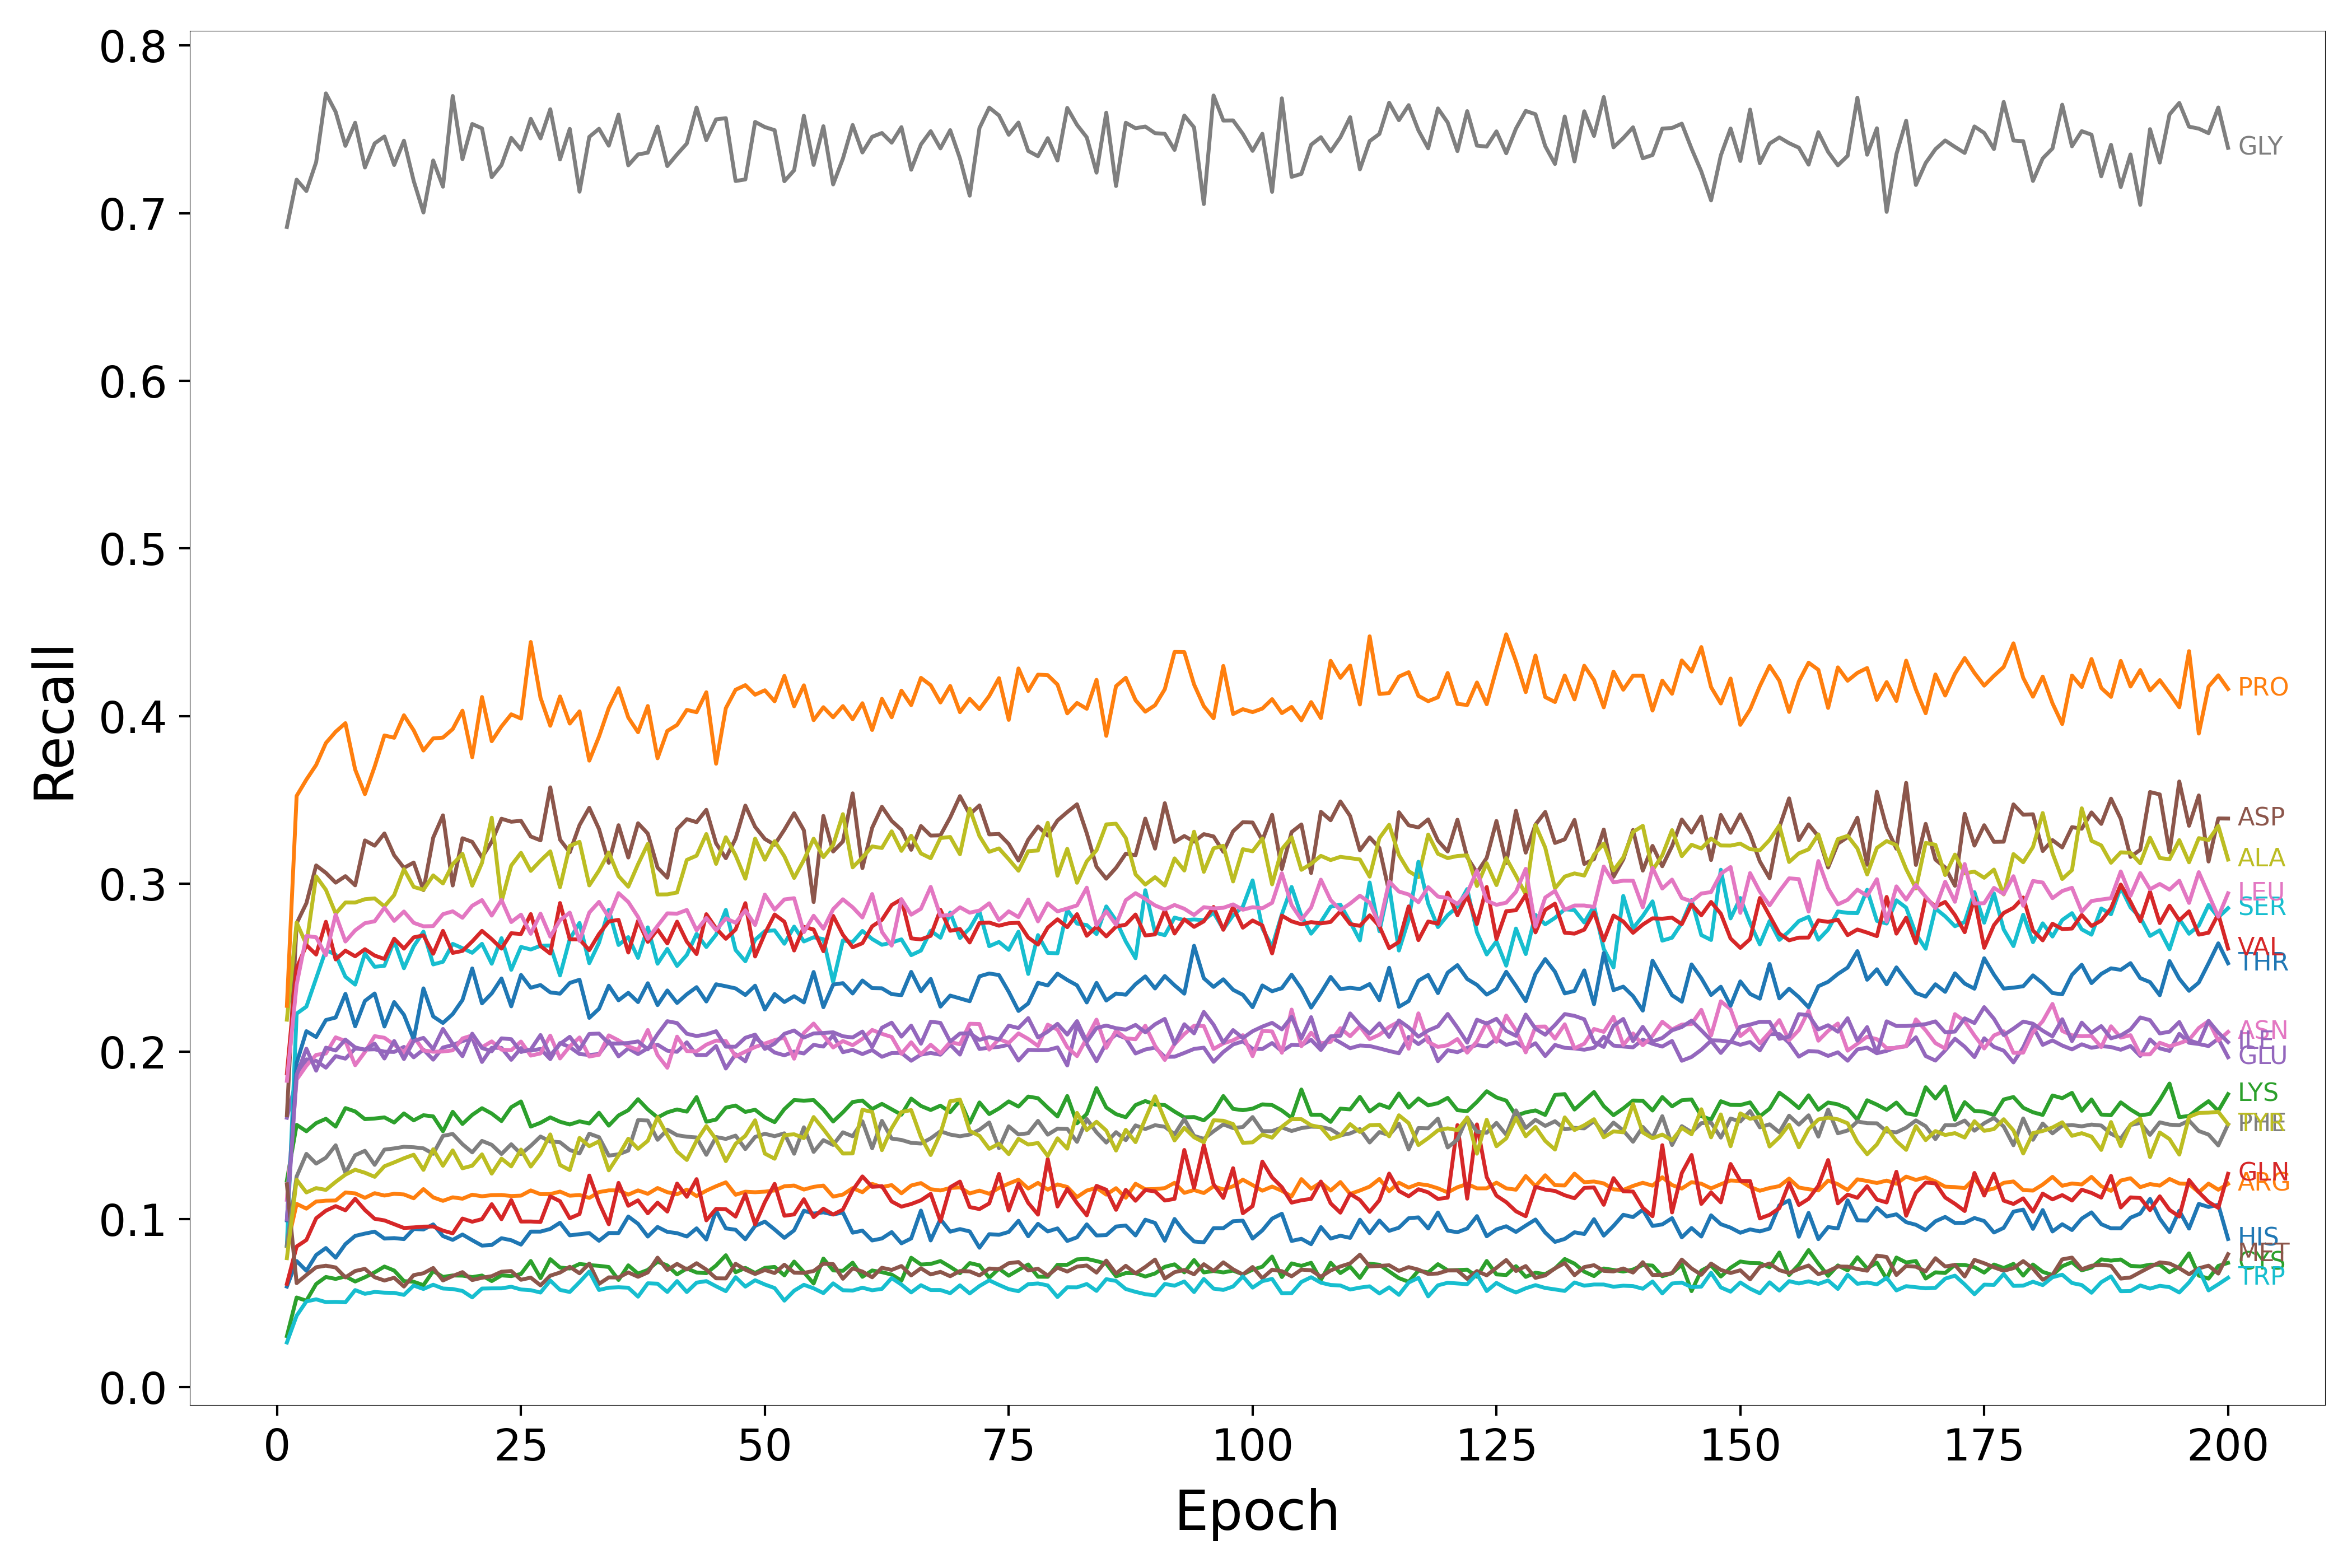

The table this chart was drawn from, first rows:
Epoch, HIS, ARG, LYS, GLN, GLU, ASP, ASN, GLY, ALA, SER, THR, PRO, CYS, VAL, ILE, MET, LEU, PHE, TYR, TRP
1, 0.05987, 0.08376, 0.1231, 0.06148, 0.1605, 0.162, 0.1116, 0.6917, 0.219, 0.08434, 0.09939, 0.2273, 0.03037, 0.187, 0.09987, 0.1209, 0.1826, 0.08472, 0.07681, 0.02655
2, 0.0751, 0.1092, 0.1563, 0.08377, 0.184, 0.2765, 0.1833, 0.72, 0.277, 0.2226, 0.1932, 0.3525, 0.05336, 0.2498, 0.1861, 0.06193, 0.2399, 0.1255, 0.1236, 0.04251
3, 0.06929, 0.1064, 0.1525, 0.08766, 0.1954, 0.2885, 0.1916, 0.7132, 0.2639, 0.2268, 0.2122, 0.3622, 0.05145, 0.2635, 0.2017, 0.06678, 0.269, 0.139, 0.116, 0.05103
4, 0.07868, 0.1106, 0.1574, 0.1006, 0.1945, 0.311, 0.1981, 0.7304, 0.3045, 0.2437, 0.2087, 0.3709, 0.0614, 0.2579, 0.1886, 0.0714, 0.2682, 0.1332, 0.1186, 0.05228
5, 0.08286, 0.1111, 0.1599, 0.1051, 0.1904, 0.3066, 0.1989, 0.7714, 0.2965, 0.2605, 0.2188, 0.384, 0.0656, 0.2774, 0.2023, 0.07233, 0.2575, 0.1367, 0.1175, 0.0506
6, 0.07709, 0.1112, 0.1553, 0.1078, 0.1973, 0.3008, 0.2085, 0.7604, 0.2823, 0.2578, 0.2203, 0.3907, 0.06444, 0.255, 0.2007, 0.07126, 0.2817, 0.1441, 0.1223, 0.05072
7, 0.08521, 0.116, 0.1663, 0.1054, 0.1958, 0.3046, 0.2063, 0.7401, 0.2889, 0.2446, 0.2344, 0.3959, 0.06592, 0.2602, 0.2072, 0.06535, 0.2656, 0.1276, 0.1266, 0.05047
8, 0.09009, 0.1154, 0.1643, 0.1122, 0.2019, 0.2992, 0.1919, 0.7539, 0.2889, 0.2399, 0.2151, 0.3682, 0.06289, 0.2568, 0.2025, 0.06914, 0.2723, 0.1382, 0.1296, 0.05777
9, 0.09146, 0.1128, 0.1597, 0.1055, 0.2012, 0.3259, 0.1997, 0.7272, 0.2909, 0.2585, 0.2302, 0.3535, 0.06544, 0.2611, 0.2011, 0.07045, 0.2766, 0.1408, 0.1278, 0.05555
10, 0.09264, 0.1156, 0.1601, 0.1003, 0.2014, 0.3228, 0.2092, 0.7416, 0.2913, 0.2506, 0.2347, 0.37, 0.06837, 0.2573, 0.2047, 0.06546, 0.2777, 0.1325, 0.1253, 0.05667
11, 0.0885, 0.1141, 0.1608, 0.09934, 0.2, 0.3301, 0.2082, 0.7457, 0.2866, 0.2511, 0.2149, 0.3885, 0.07182, 0.2552, 0.1959, 0.06348, 0.2858, 0.1416, 0.1316, 0.05624
12, 0.08878, 0.1152, 0.1577, 0.09708, 0.1998, 0.317, 0.2041, 0.7287, 0.2933, 0.266, 0.2295, 0.3871, 0.06943, 0.2673, 0.2063, 0.06513, 0.278, 0.1423, 0.1339, 0.05613
13, 0.08818, 0.1148, 0.1631, 0.09483, 0.2028, 0.3096, 0.1994, 0.7432, 0.3088, 0.2497, 0.2219, 0.4005, 0.06314, 0.2614, 0.1956, 0.0599, 0.2835, 0.1432, 0.1364, 0.05492
14, 0.09422, 0.1125, 0.159, 0.09515, 0.1966, 0.3127, 0.209, 0.7192, 0.2982, 0.2628, 0.2073, 0.3916, 0.06274, 0.2681, 0.2064, 0.06671, 0.2768, 0.143, 0.1385, 0.06049
15, 0.09393, 0.118, 0.1621, 0.09562, 0.2012, 0.2963, 0.2007, 0.7004, 0.2965, 0.2715, 0.2377, 0.3795, 0.06071, 0.2693, 0.2082, 0.06783, 0.2747, 0.1423, 0.1295, 0.05844
16, 0.09695, 0.1131, 0.1614, 0.09571, 0.1952, 0.3276, 0.1999, 0.7314, 0.3051, 0.252, 0.221, 0.3868, 0.06916, 0.2584, 0.2015, 0.07096, 0.2748, 0.139, 0.1418, 0.06097
17, 0.09, 0.111, 0.1525, 0.09324, 0.2024, 0.3409, 0.2001, 0.7158, 0.3003, 0.2536, 0.2171, 0.3873, 0.06563, 0.272, 0.2135, 0.06351, 0.2819, 0.1497, 0.1319, 0.05871
18, 0.08772, 0.1131, 0.1641, 0.09162, 0.2039, 0.2991, 0.2007, 0.7698, 0.3118, 0.2642, 0.2224, 0.3923, 0.0665, 0.2588, 0.2046, 0.06619, 0.2837, 0.1509, 0.1411, 0.05841
19, 0.09092, 0.1123, 0.1568, 0.1004, 0.2062, 0.3272, 0.2078, 0.7322, 0.3179, 0.2617, 0.2308, 0.4033, 0.06639, 0.2601, 0.1973, 0.06849, 0.2798, 0.1448, 0.1304, 0.05727
20, 0.08753, 0.1147, 0.1623, 0.09855, 0.2082, 0.3251, 0.2096, 0.7531, 0.2989, 0.2589, 0.2496, 0.3755, 0.06554, 0.2657, 0.2107, 0.06376, 0.287, 0.1399, 0.1319, 0.05343
21, 0.08431, 0.1137, 0.1662, 0.1001, 0.1938, 0.3158, 0.2026, 0.7506, 0.3125, 0.2643, 0.2287, 0.4114, 0.06646, 0.272, 0.2022, 0.06513, 0.2904, 0.1467, 0.1387, 0.05869
22, 0.08466, 0.1144, 0.1631, 0.109, 0.2023, 0.3252, 0.2061, 0.7214, 0.3395, 0.2524, 0.2347, 0.3851, 0.06316, 0.267, 0.2002, 0.06606, 0.2811, 0.1444, 0.1272, 0.05879
23, 0.08871, 0.1145, 0.1586, 0.1, 0.2022, 0.3389, 0.2012, 0.7287, 0.2894, 0.2676, 0.2436, 0.3939, 0.06655, 0.2614, 0.2079, 0.06872, 0.2904, 0.1389, 0.1362, 0.05882
24, 0.08751, 0.1139, 0.1668, 0.1114, 0.1951, 0.3371, 0.2008, 0.7449, 0.311, 0.2488, 0.227, 0.4011, 0.06612, 0.2706, 0.2074, 0.06915, 0.2772, 0.1448, 0.1315, 0.05977
25, 0.0849, 0.1141, 0.1702, 0.09866, 0.2021, 0.3376, 0.206, 0.7379, 0.3185, 0.2624, 0.2457, 0.3986, 0.06739, 0.2701, 0.1998, 0.06393, 0.2817, 0.1389, 0.1416, 0.05813
26, 0.09266, 0.1172, 0.1553, 0.09869, 0.2006, 0.3283, 0.1976, 0.7562, 0.3078, 0.2609, 0.2381, 0.4442, 0.07514, 0.282, 0.2012, 0.06521, 0.2702, 0.1438, 0.1314, 0.05774
27, 0.09265, 0.115, 0.1575, 0.09838, 0.2016, 0.326, 0.1989, 0.7445, 0.3139, 0.2631, 0.2397, 0.411, 0.0649, 0.263, 0.2099, 0.06058, 0.2822, 0.1494, 0.1391, 0.05633
28, 0.09424, 0.115, 0.1608, 0.1137, 0.1955, 0.3576, 0.2095, 0.762, 0.3194, 0.2633, 0.2353, 0.3943, 0.07621, 0.2585, 0.1977, 0.06637, 0.2686, 0.1464, 0.1506, 0.06346
29, 0.09793, 0.1165, 0.1582, 0.1108, 0.2051, 0.3264, 0.1959, 0.732, 0.298, 0.2454, 0.2345, 0.4118, 0.07123, 0.2886, 0.2045, 0.06824, 0.2783, 0.1459, 0.1324, 0.05791
30, 0.09042, 0.1141, 0.1565, 0.1006, 0.2027, 0.3189, 0.2031, 0.7502, 0.3226, 0.2671, 0.2409, 0.3956, 0.07065, 0.267, 0.2088, 0.07167, 0.2829, 0.1413, 0.1293, 0.05664
31, 0.09109, 0.1145, 0.1584, 0.1031, 0.1985, 0.3351, 0.2084, 0.7128, 0.3251, 0.2767, 0.2428, 0.4029, 0.07334, 0.2669, 0.2012, 0.06779, 0.266, 0.1393, 0.1485, 0.06253
32, 0.09178, 0.1128, 0.1571, 0.1261, 0.198, 0.3454, 0.1971, 0.7455, 0.2991, 0.2527, 0.2201, 0.3735, 0.07267, 0.2605, 0.2105, 0.07357, 0.2829, 0.151, 0.1436, 0.06883
33, 0.08719, 0.1162, 0.1635, 0.1099, 0.1986, 0.3327, 0.1981, 0.7503, 0.308, 0.2649, 0.2256, 0.3879, 0.07224, 0.2701, 0.2107, 0.06149, 0.2893, 0.1489, 0.1465, 0.05785
34, 0.09182, 0.1172, 0.1558, 0.09706, 0.2063, 0.3126, 0.2097, 0.7402, 0.3187, 0.2845, 0.2393, 0.4049, 0.07154, 0.2776, 0.2049, 0.06536, 0.2801, 0.138, 0.1292, 0.05921
35, 0.0918, 0.1173, 0.1619, 0.1217, 0.1972, 0.335, 0.2067, 0.7588, 0.3047, 0.2636, 0.2306, 0.4168, 0.06382, 0.2785, 0.2048, 0.06528, 0.2945, 0.1388, 0.1381, 0.05947
36, 0.1017, 0.1147, 0.165, 0.1081, 0.202, 0.3157, 0.2032, 0.7285, 0.2983, 0.2682, 0.235, 0.3992, 0.07254, 0.2591, 0.2051, 0.06831, 0.2892, 0.141, 0.148, 0.0592
37, 0.09731, 0.1172, 0.1716, 0.1113, 0.1985, 0.3362, 0.2009, 0.735, 0.3117, 0.2559, 0.2295, 0.3904, 0.06759, 0.278, 0.2061, 0.06571, 0.2803, 0.1591, 0.142, 0.05387
38, 0.0897, 0.1152, 0.1655, 0.1036, 0.202, 0.33, 0.2129, 0.7361, 0.3239, 0.2741, 0.2408, 0.4061, 0.06981, 0.2654, 0.2014, 0.06832, 0.2673, 0.1589, 0.1468, 0.06183
39, 0.09542, 0.1186, 0.1607, 0.1099, 0.2041, 0.3097, 0.1979, 0.7517, 0.2937, 0.2524, 0.2277, 0.3749, 0.0747, 0.2728, 0.2104, 0.07712, 0.275, 0.1474, 0.1609, 0.06159
40, 0.09249, 0.1162, 0.1638, 0.1046, 0.2005, 0.3037, 0.1904, 0.7281, 0.2938, 0.2612, 0.2364, 0.3912, 0.07247, 0.2645, 0.2181, 0.06976, 0.2824, 0.1535, 0.1502, 0.05665
41, 0.09172, 0.1149, 0.1655, 0.1213, 0.1999, 0.3326, 0.2089, 0.7351, 0.2949, 0.2511, 0.229, 0.3948, 0.06713, 0.2775, 0.217, 0.0734, 0.2822, 0.1501, 0.1404, 0.06313
42, 0.08973, 0.1177, 0.1642, 0.1134, 0.2055, 0.3386, 0.2003, 0.7415, 0.3143, 0.2576, 0.2342, 0.4038, 0.07068, 0.2655, 0.2106, 0.07008, 0.2845, 0.1492, 0.1354, 0.05662
43, 0.0946, 0.1138, 0.1729, 0.1239, 0.1979, 0.3368, 0.2001, 0.763, 0.3168, 0.2702, 0.2384, 0.4024, 0.06827, 0.2582, 0.2093, 0.0738, 0.2724, 0.1488, 0.1469, 0.06223
44, 0.08793, 0.1171, 0.1582, 0.09937, 0.198, 0.3442, 0.2041, 0.7435, 0.3297, 0.2624, 0.2299, 0.4143, 0.06785, 0.2819, 0.2103, 0.06997, 0.2797, 0.1385, 0.1556, 0.06312
45, 0.1052, 0.1197, 0.1595, 0.1062, 0.2033, 0.3242, 0.2066, 0.7559, 0.312, 0.2697, 0.2401, 0.3717, 0.07247, 0.2734, 0.2122, 0.0648, 0.2724, 0.1491, 0.1477, 0.06004
46, 0.09458, 0.122, 0.1666, 0.106, 0.1899, 0.3153, 0.2063, 0.7566, 0.3278, 0.2845, 0.239, 0.4048, 0.07856, 0.2673, 0.2029, 0.06473, 0.2794, 0.1479, 0.1347, 0.05714
47, 0.09375, 0.1146, 0.1678, 0.1016, 0.1984, 0.327, 0.1972, 0.7192, 0.3171, 0.2606, 0.2377, 0.4158, 0.0684, 0.2728, 0.2029, 0.07347, 0.2768, 0.1499, 0.145, 0.06547
48, 0.08809, 0.1165, 0.164, 0.1149, 0.1942, 0.3467, 0.2, 0.7201, 0.3031, 0.2539, 0.2338, 0.4185, 0.07101, 0.2885, 0.2082, 0.06995, 0.2842, 0.1419, 0.1498, 0.05986
49, 0.09603, 0.1161, 0.1653, 0.09696, 0.2083, 0.334, 0.2027, 0.7544, 0.327, 0.2666, 0.2393, 0.4128, 0.06798, 0.2567, 0.2101, 0.06737, 0.2755, 0.1491, 0.159, 0.06366
50, 0.0986, 0.1165, 0.1608, 0.1103, 0.2037, 0.3268, 0.2048, 0.7513, 0.3144, 0.2718, 0.2251, 0.4155, 0.07104, 0.2704, 0.2016, 0.06977, 0.2936, 0.151, 0.1392, 0.06111
51, 0.09392, 0.1172, 0.1579, 0.1211, 0.1995, 0.3234, 0.2068, 0.7495, 0.3255, 0.2723, 0.2343, 0.4089, 0.0716, 0.2817, 0.2047, 0.06794, 0.2846, 0.1495, 0.1361, 0.05899
52, 0.08893, 0.1197, 0.1657, 0.1021, 0.1978, 0.3323, 0.2084, 0.719, 0.3165, 0.2643, 0.2296, 0.424, 0.06656, 0.2774, 0.2106, 0.07292, 0.2907, 0.1513, 0.1502, 0.05149
53, 0.09342, 0.1201, 0.1711, 0.1029, 0.2, 0.3422, 0.1958, 0.7255, 0.3036, 0.2745, 0.233, 0.4059, 0.07478, 0.2603, 0.2126, 0.06817, 0.2915, 0.1391, 0.1507, 0.05739
54, 0.1051, 0.1177, 0.1707, 0.112, 0.1989, 0.332, 0.2111, 0.7581, 0.3143, 0.2657, 0.2293, 0.4184, 0.06844, 0.2744, 0.2084, 0.06802, 0.2712, 0.1548, 0.1484, 0.06094
55, 0.1034, 0.1193, 0.1711, 0.1013, 0.204, 0.2892, 0.2167, 0.7288, 0.3269, 0.2682, 0.2475, 0.3977, 0.06167, 0.2728, 0.2108, 0.06916, 0.281, 0.1402, 0.161, 0.05883
56, 0.1041, 0.1201, 0.1655, 0.1063, 0.203, 0.3405, 0.2097, 0.7518, 0.316, 0.2671, 0.2265, 0.4054, 0.07658, 0.2599, 0.2111, 0.07347, 0.2733, 0.1472, 0.1538, 0.05597
57, 0.1028, 0.1135, 0.1583, 0.1028, 0.2098, 0.3193, 0.2024, 0.7171, 0.3232, 0.2415, 0.2399, 0.3993, 0.06952, 0.2809, 0.2115, 0.07326, 0.2849, 0.1444, 0.1461, 0.06178
58, 0.1041, 0.1147, 0.1638, 0.1058, 0.1996, 0.3253, 0.2063, 0.7325, 0.3416, 0.2663, 0.2408, 0.406, 0.06926, 0.2697, 0.2091, 0.06455, 0.2908, 0.1519, 0.1392, 0.0577
59, 0.092, 0.1186, 0.1699, 0.1173, 0.201, 0.354, 0.2038, 0.7526, 0.3099, 0.2653, 0.2347, 0.3982, 0.07411, 0.2622, 0.2084, 0.07074, 0.2861, 0.1495, 0.1393, 0.05748
60, 0.09325, 0.1161, 0.1708, 0.1255, 0.1985, 0.3094, 0.2076, 0.7362, 0.3157, 0.272, 0.2424, 0.4077, 0.06569, 0.2646, 0.212, 0.06883, 0.28, 0.1584, 0.1653, 0.0592
... 140 more rows
